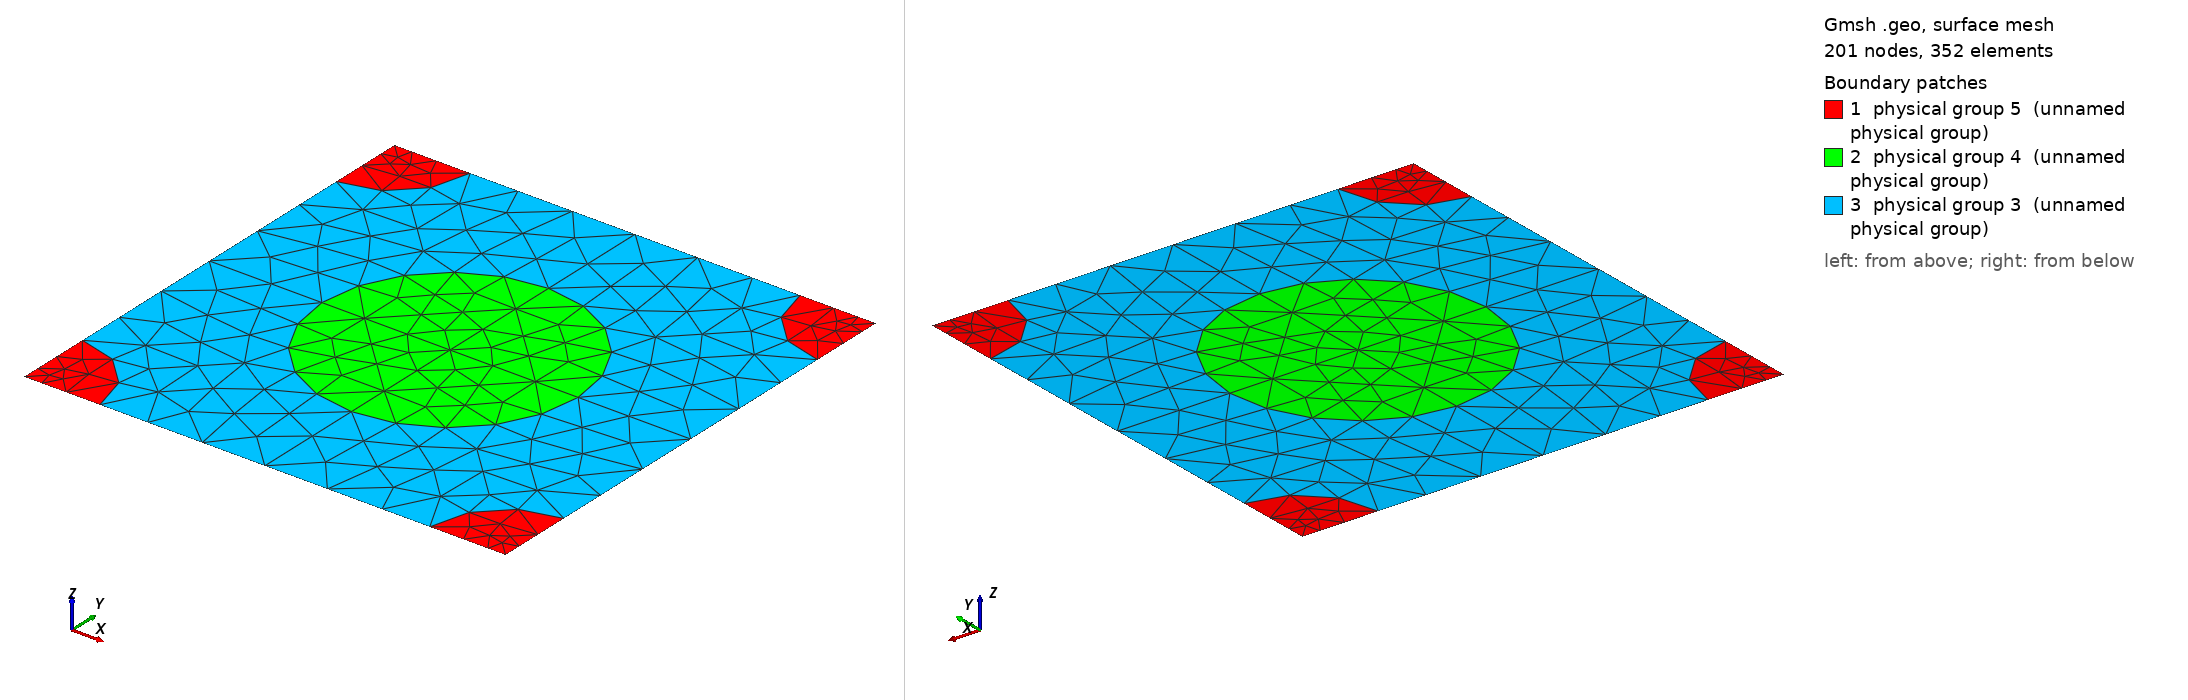

Gmsh geometry script, surface-meshed: 201 nodes, 352 surface elements. Boundary patches (legend numbers): 1 physical group 5 (unnamed physical group), 2 physical group 4 (unnamed physical group), 3 physical group 3 (unnamed physical group). Left view from above one corner, right view from below the opposite corner. Legend entries are the model's physical surfaces. The drawing asked Gmsh for element sizes between 1% and 20% of the model's largest extent; the script's own settings can give other sizes.

=== 451_120_71.geo (drawn) ===
d = 1; // grating period
ff = 0.300000;
d_in_nm = 451;
a1 = 120;
radius1 = (a1/d_in_nm)*d;
radius2 = (71/d_in_nm)*d;
lc = 0.150000; // 0.501 0.201 0.0701;
lc2 = lc/1.500000; // on cylinder surfaces
lc3 = lc/1.500000; // cylinder1 centres
lc4 = lc/4.500000; // cylinder2 centres
posx = 0;//
posy = 0;//

hy = d; // Thickness: Squre profile => hy=d
hx = 0.;

// 2*2 supercell outline

Point(1) = {0, 0, 0, lc4};
Point(2) = {-hx, -hy, 0, lc4};
Point(3) = {-hx+d, -hy, 0, lc4};
Point(4) = {d, 0, 0,lc4};
Point(5) = {-hx+d/2+posx, -hy/2+posy, 0,lc3};
Point(10) = {-hx+d/2+posx, 0, 0, lc};
Point(11) = {0,-hy/2+posy, 0, lc};
Point(12) = {-hx+d/2+posx, -hy, 0, lc};
Point(13) = {d, -hy/2+posy, 0, lc};

Point(14) = {-hx+radius2, 0, 0, lc2};
Point(15) = {d-radius2, 0, 0, lc2};
Point(16) = {0,-radius2, 0, lc2};
Point(18) = {-hx+d/2+posx, -hy/2+radius1+posy, 0, lc2};
Point(20) = {d,-radius2, 0, lc2};
Point(21) = {-hx+d/2-radius1+posx, -hy/2+posy, 0,lc2};
Point(22) = {-hx+d/2+radius1+posx, -hy/2+posy, 0,lc2};
Point(23) = {-hx, -hy+radius2, 0, lc2};
Point(25) = {-hx+d/2+posx, -hy/2-radius1+posy, 0, lc2};
Point(27) = {d,-hy+radius2, 0, lc2};
Point(28) = {-hx+radius2, -hy, 0, lc2};
Point(29) = {d-radius2, -hy, 0, lc2};

Line(1) = {1, 14};
Line(2) = {14, 10};
Line(3) = {10, 15};
Line(4) = {15, 4};
Line(5) = {4, 20};
Line(6) = {20, 13};
Line(7) = {13, 27};
Line(8) = {27, 3};
Line(9) = {3, 29};
Line(10) = {29, 12};
Line(11) = {12, 28};
Line(12) = {28, 2};
Line(13) = {2, 23};
Line(14) = {23, 11};
Line(15) = {11, 16};
Line(16) = {16, 1};
Line(18) = {18, 10};
Line(19) = {18, 5};
Line(20) = {5, 25};
Line(21) = {25, 12};
Line(22) = {11, 21};
Line(23) = {21, 5};
Line(24) = {5, 22};
Line(25) = {22, 13};

Circle(26) = {14, 1, 16};
Circle(27) = {15, 4, 20};
Circle(28) = {27, 3, 29};
Circle(29) = {28, 2, 23};
Circle(30) = {21, 5, 18};
Circle(31) = {18, 5, 22};
Circle(32) = {22, 5, 25};
Circle(33) = {25, 5, 21};

Line Loop(77) = {1, 26, 16};
Plane Surface(78) = {77};
Line Loop(79) = {4, 5, -27};
Plane Surface(80) = {79};
Line Loop(81) = {28, -9, -8};
Plane Surface(82) = {81};
Line Loop(83) = {29, -13, -12};
Plane Surface(84) = {83};
Line Loop(85) = {30, 19, -23};
Plane Surface(86) = {85};
Line Loop(87) = {19, 24, -31};
Plane Surface(88) = {87};
Line Loop(89) = {24, 32, -20};
Plane Surface(90) = {89};
Line Loop(91) = {20, 33, 23};
Plane Surface(92) = {91};
Line Loop(93) = {2, -18, -30, -22, 15, -26};
Plane Surface(94) = {93};
Line Loop(95) = {3, 27, 6, -25, -31, 18};
Plane Surface(96) = {95};
Line Loop(97) = {25, 7, 28, 10, -21, -32};
Plane Surface(98) = {97};
Line Loop(99) = {21, 11, 29, 14, 22, -33};
Plane Surface(100) = {99};

Physical Line(101) = {1, 2, 3, 4};
Physical Line(102) = {5, 6, 7, 8};
Physical Line(103) = {9, 10, 11, 12};
Physical Line(104) = {13, 14, 15, 16};

Physical Surface(3) = {94, 96, 98, 100};
Physical Surface(4) = {86, 88, 90, 92};
Physical Surface(5) = {78, 80, 82, 84};
